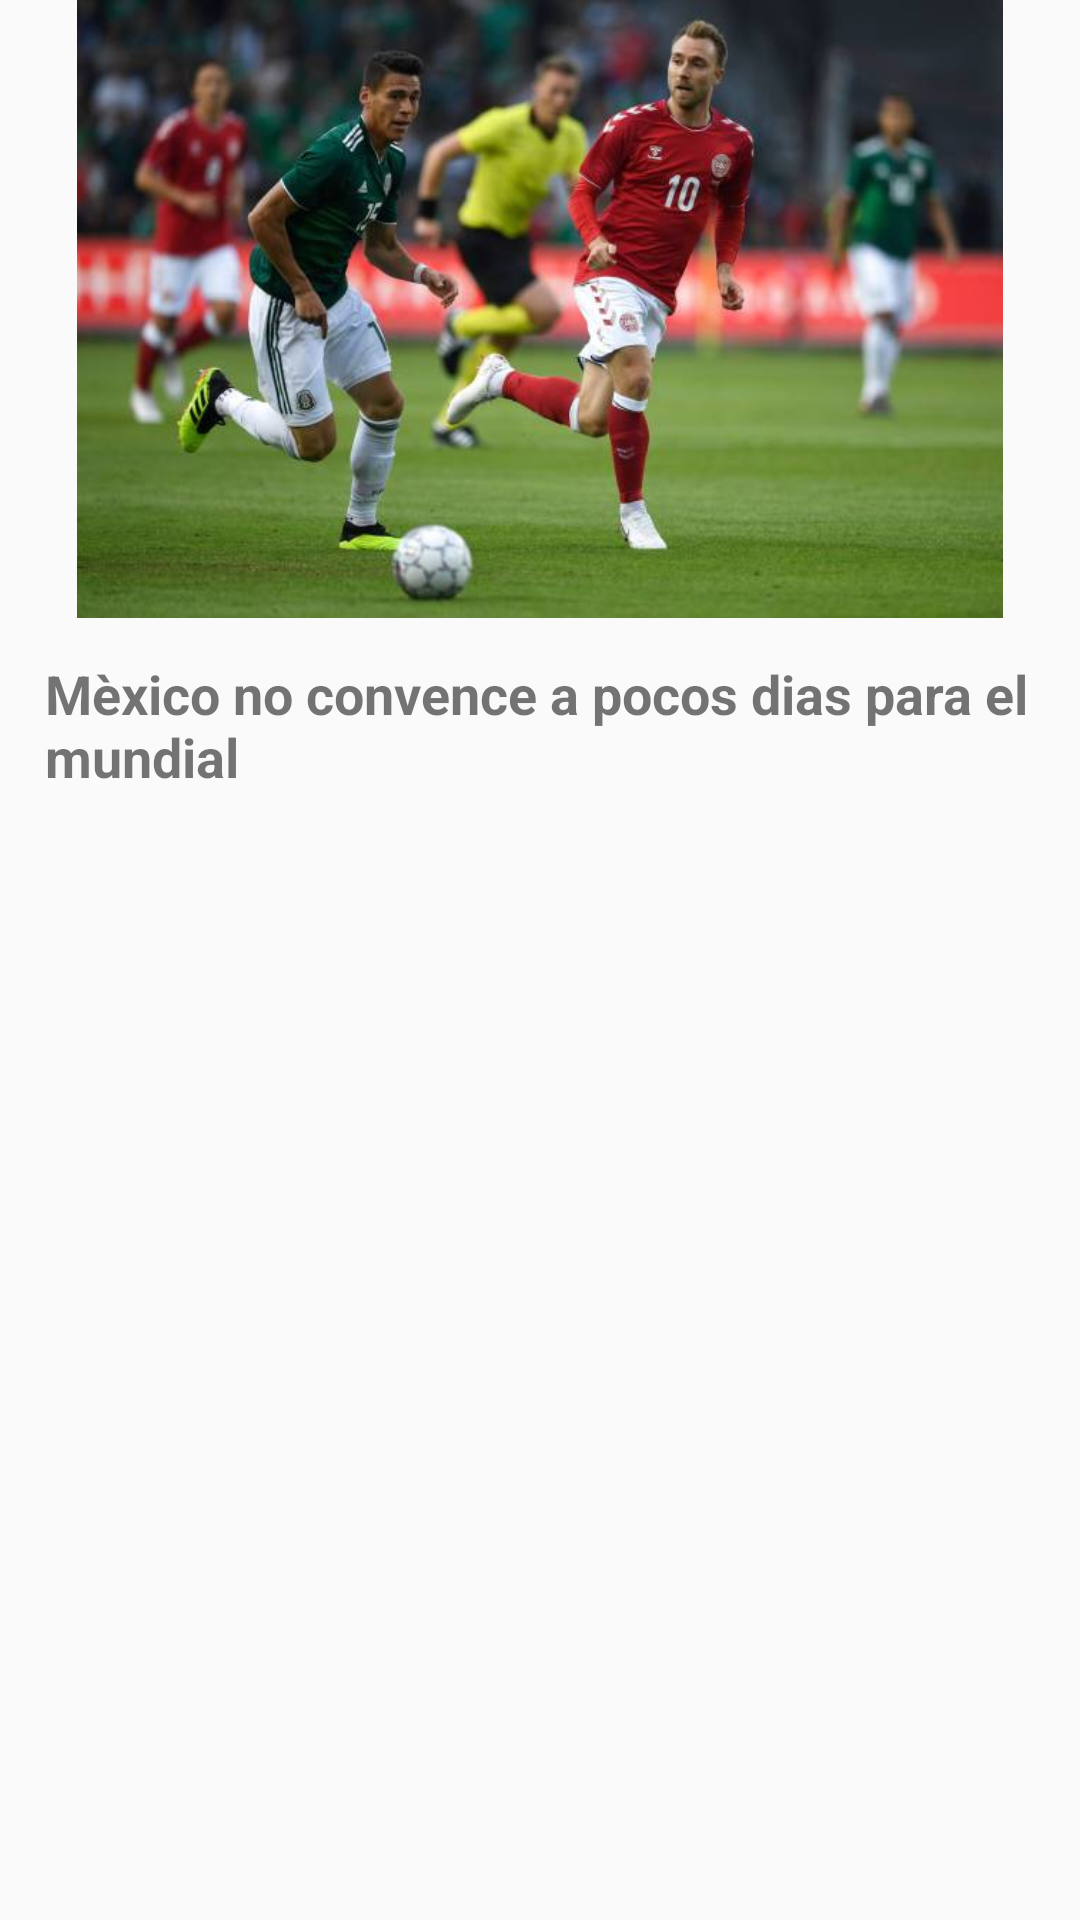

Reconstruct the res/layout file that produces this screen, plus the resources it refers to.
<!-- AndroidManifest.xml: application theme AppTheme -->
<!-- res/layout/activity_articulo_seleccion.xml -->
<?xml version="1.0" encoding="utf-8"?>
<android.support.constraint.ConstraintLayout xmlns:android="http://schemas.android.com/apk/res/android"
    xmlns:app="http://schemas.android.com/apk/res-auto"
    xmlns:tools="http://schemas.android.com/tools"
    android:layout_width="match_parent"
    android:layout_height="match_parent"
    tools:context=".ArticuloSeleccion">

    <ImageView
        android:id="@+id/imageView3"
        android:layout_width="wrap_content"
        android:layout_height="206dp"
        android:layout_marginBottom="13dp"
        app:layout_constraintBottom_toTopOf="@+id/textView4"
        app:layout_constraintStart_toStartOf="parent"
        app:layout_constraintTop_toTopOf="parent"
        app:srcCompat="@drawable/mexico" />

    <TextView
        android:id="@+id/textView4"
        android:layout_width="0dp"
        android:layout_height="42dp"
        android:layout_marginBottom="8dp"
        android:layout_marginEnd="15dp"
        android:layout_marginStart="15dp"
        android:text="Mèxico no convence a pocos dias para el mundial"
        android:textSize="18sp"
        android:textStyle="bold"
        app:layout_constraintBottom_toTopOf="@+id/scrollView2"
        app:layout_constraintEnd_toEndOf="parent"
        app:layout_constraintStart_toStartOf="parent"
        app:layout_constraintTop_toBottomOf="@+id/imageView3" />

    <ScrollView
        android:id="@+id/scrollView2"
        android:layout_width="0dp"
        android:layout_height="0dp"
        android:layout_marginBottom="30dp"
        android:layout_marginEnd="10dp"
        android:layout_marginStart="10dp"
        app:layout_constraintBottom_toBottomOf="parent"
        app:layout_constraintEnd_toEndOf="parent"
        app:layout_constraintStart_toStartOf="parent"
        app:layout_constraintTop_toBottomOf="@+id/textView4">

        <LinearLayout
            android:layout_width="match_parent"
            android:layout_height="wrap_content"
            android:orientation="vertical">

            <TextView
                android:id="@+id/noticia"
                android:layout_width="match_parent"
                android:layout_height="wrap_content"
                android:textSize="18sp" />
        </LinearLayout>
    </ScrollView>

</android.support.constraint.ConstraintLayout>
<!-- resources referenced by this layout -->
<resources>
  <!-- drawable mexico: jpg bitmap (drawable, 34628 bytes) -->
  <style name="AppTheme" parent="Theme.AppCompat.Light.DarkActionBar">
          
          <item name="colorPrimary">@color/colorPrimary</item>
          <item name="colorPrimaryDark">@color/colorPrimaryDark</item>
          <item name="colorAccent">@color/colorAccent</item>
      </style>
  <!-- not gathered from this repository: default colours our renderer supplied (Android Studio template values) -->
  <color name="colorPrimary">#FF6200EE</color>
  <color name="colorPrimaryDark">#FF3700B3</color>
  <color name="colorAccent">#FF03DAC5</color>
</resources>
